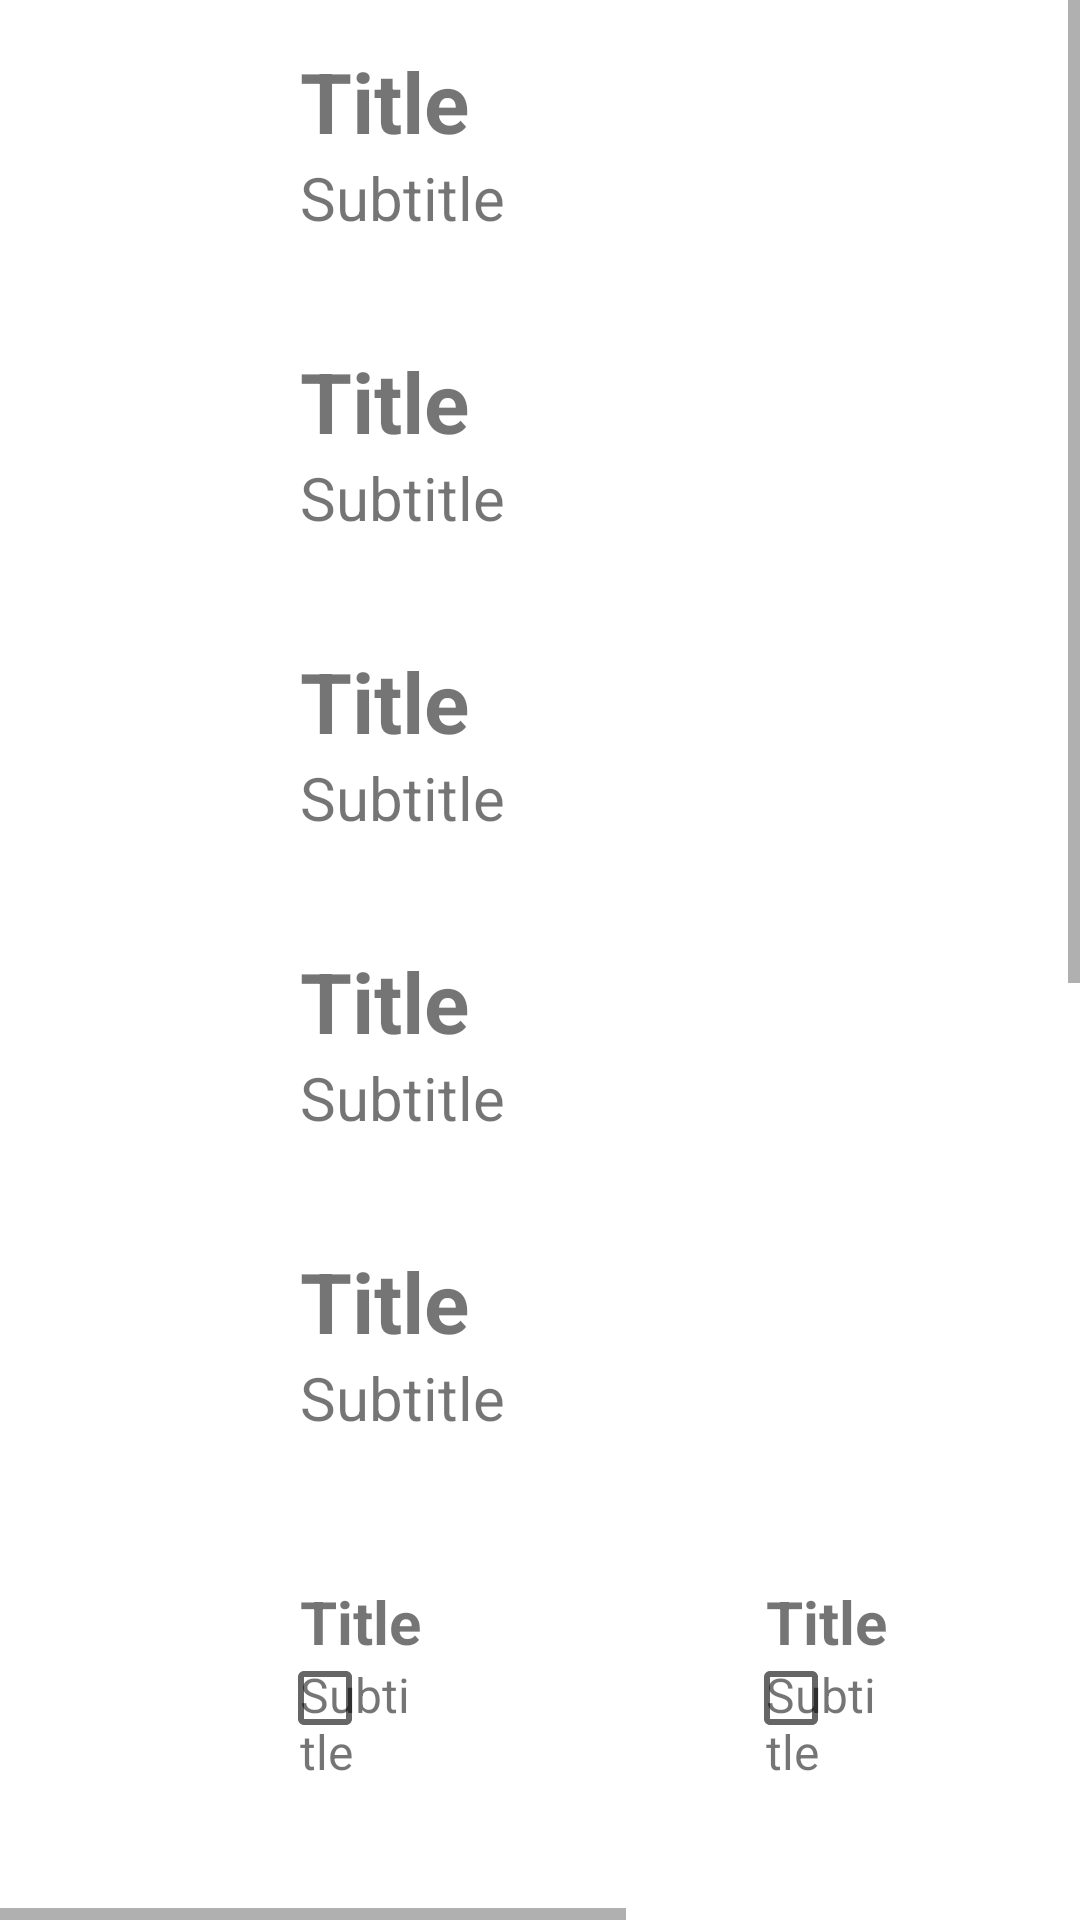

The Android layout XML behind this screen, and the referenced resources:
<!-- AndroidManifest.xml: application theme Theme.JavaKotlin -->
<!-- res/layout/activity_scroll_view.xml -->
<?xml version="1.0" encoding="utf-8"?>
<LinearLayout xmlns:android="http://schemas.android.com/apk/res/android"
    android:layout_width="match_parent"
    android:layout_height="match_parent"
    android:orientation="vertical">

    <ScrollView
        android:layout_width="match_parent"
        android:layout_height="0dp"
        android:layout_weight="4">
        <LinearLayout
            android:layout_width="match_parent"
            android:layout_height="0dp"
            android:orientation="vertical">
            <include layout="@layout/row_listview"/>
            <include layout="@layout/row_listview"/>
            <include layout="@layout/row_listview"/>
            <include layout="@layout/row_listview"/>
            <include layout="@layout/row_listview"/>
            <include layout="@layout/row_listview"/>
            <include layout="@layout/row_listview"/>
            <include layout="@layout/row_listview"/>
        </LinearLayout>
    </ScrollView>

    <HorizontalScrollView
        android:layout_width="wrap_content"
        android:layout_height="0dp"
        android:layout_weight="1">
        <LinearLayout
            android:layout_width="wrap_content"
            android:layout_height="match_parent"
            android:orientation="horizontal">
                <include layout="@layout/row_recyclerview"/>
                <include layout="@layout/row_recyclerview"/>
                <include layout="@layout/row_recyclerview"/>
                <include layout="@layout/row_recyclerview"/>
        </LinearLayout>
    </HorizontalScrollView>
</LinearLayout>
<!-- res/layout/row_listview.xml (included above) -->
<?xml version="1.0" encoding="utf-8"?>
<androidx.constraintlayout.widget.ConstraintLayout xmlns:android="http://schemas.android.com/apk/res/android"
    xmlns:app="http://schemas.android.com/apk/res-auto"
    android:layout_width="match_parent"
    android:layout_height="wrap_content"
    android:padding="15dp">

    <androidx.constraintlayout.widget.Guideline
        android:id="@+id/guidelineStart"
        android:layout_width="wrap_content"
        android:layout_height="wrap_content"
        android:orientation="vertical"
        app:layout_constraintGuide_begin="85dp" />

    <com.google.android.material.imageview.ShapeableImageView
        android:id="@+id/ivItem"
        android:layout_width="70dp"
        android:layout_height="70dp"
        android:scaleType="fitXY"
        android:src="@drawable/ic_launcher_background"
        app:layout_constraintLeft_toLeftOf="parent"
        app:layout_constraintTop_toTopOf="parent"
        app:shapeAppearanceOverlay="@style/circleImageView" />

    <androidx.appcompat.widget.AppCompatTextView
        android:id="@+id/tvTitle"
        android:layout_width="0dp"
        android:layout_height="wrap_content"
        android:text="@string/text_title"
        android:textSize="28sp"
        android:textStyle="bold"
        app:layout_constraintLeft_toRightOf="@+id/guidelineStart"
        app:layout_constraintRight_toRightOf="parent"
        app:layout_constraintTop_toTopOf="parent" />

    <androidx.appcompat.widget.AppCompatTextView
        android:id="@+id/tvSubTitle"
        android:layout_width="0dp"
        android:layout_height="wrap_content"
        android:text="@string/text_subtitle"
        android:textSize="20sp"
        app:layout_constraintLeft_toRightOf="@+id/guidelineStart"
        app:layout_constraintRight_toRightOf="parent"
        app:layout_constraintTop_toBottomOf="@id/tvTitle" />


</androidx.constraintlayout.widget.ConstraintLayout>
<!-- res/layout/row_recyclerview.xml (included above) -->
<?xml version="1.0" encoding="utf-8"?>
<androidx.constraintlayout.widget.ConstraintLayout xmlns:android="http://schemas.android.com/apk/res/android"
    xmlns:app="http://schemas.android.com/apk/res-auto"
    android:layout_width="match_parent"
    android:layout_height="wrap_content"
    android:padding="15dp">

    <androidx.constraintlayout.widget.Guideline
        android:id="@+id/guidelineStart"
        android:layout_width="wrap_content"
        android:layout_height="wrap_content"
        android:orientation="vertical"
        app:layout_constraintGuide_begin="85dp" />

    <androidx.appcompat.widget.AppCompatImageView
        android:id="@+id/ivItem"
        android:layout_width="70dp"
        android:layout_height="70dp"
        android:scaleType="fitXY"
        android:src="@drawable/ic_launcher_background"
        app:layout_constraintLeft_toLeftOf="parent"
        app:layout_constraintTop_toTopOf="parent"
        app:shapeAppearanceOverlay="@style/circleImageView" />

    <androidx.appcompat.widget.AppCompatTextView
        android:id="@+id/tvTitle"
        android:layout_width="0dp"
        android:layout_height="wrap_content"
        android:text="@string/text_title"
        android:textSize="20sp"
        android:textStyle="bold"
        app:layout_constraintLeft_toRightOf="@+id/guidelineStart"
        app:layout_constraintTop_toTopOf="parent" />

    <androidx.appcompat.widget.AppCompatTextView
        android:id="@+id/tvSubTitle"
        android:layout_width="0dp"
        android:layout_height="wrap_content"
        android:text="@string/text_subtitle"
        android:textSize="16sp"
        app:layout_constraintLeft_toRightOf="@+id/guidelineStart"
        app:layout_constraintRight_toLeftOf="@id/barrier2"
        app:layout_constraintTop_toBottomOf="@id/tvTitle" />

    <androidx.appcompat.widget.AppCompatCheckBox
        android:id="@+id/cbSelectPerson"
        android:layout_width="wrap_content"
        android:layout_height="wrap_content"
        android:layout_marginTop="15dp"
        app:layout_constraintRight_toRightOf="parent"
        app:layout_constraintTop_toTopOf="parent" />

    <androidx.constraintlayout.widget.Barrier
        android:id="@+id/barrier2"
        android:layout_width="wrap_content"
        android:layout_height="wrap_content"
        app:barrierDirection="end"
        app:constraint_referenced_ids="tvSubTitle,tvTitle" />


</androidx.constraintlayout.widget.ConstraintLayout>
<!-- resources referenced by this layout -->
<resources>
  <string name="text_subtitle">Subtitle</string>
  <string name="text_title">Title</string>
  <style name="circleImageView" parent="">
          <item name="cornerFamily">rounded</item>
          <item name="cornerSize">50%</item>
      </style>
  <style name="Theme.JavaKotlin" parent="Theme.MaterialComponents.DayNight.DarkActionBar">
          
          <item name="colorPrimary">@color/colorPrimary</item>
          <item name="colorPrimaryVariant">@color/colorPrimary</item>
          <item name="colorOnPrimary">@color/white</item>
          
          <item name="colorSecondary">@color/colorPrimary</item>
          <item name="colorSecondaryVariant">@color/teal_700</item>
          <item name="colorOnSecondary">@color/black</item>
          
          <item name="android:statusBarColor" tools:targetApi="l">?attr/colorPrimaryVariant</item>
          
      </style>
  <color name="colorPrimary">#58785A</color>
  <color name="white">#FFFFFFFF</color>
  <color name="teal_700">#FF018786</color>
  <color name="black">#FF000000</color>
</resources>
